Run: headless pygame with SDL's dummy video driver; simulated clock (each Clock.tick advances the game by its frame time, no real sleeping); random seed 0; keys injected as events and as key.get_pressed() state; no mouse input.
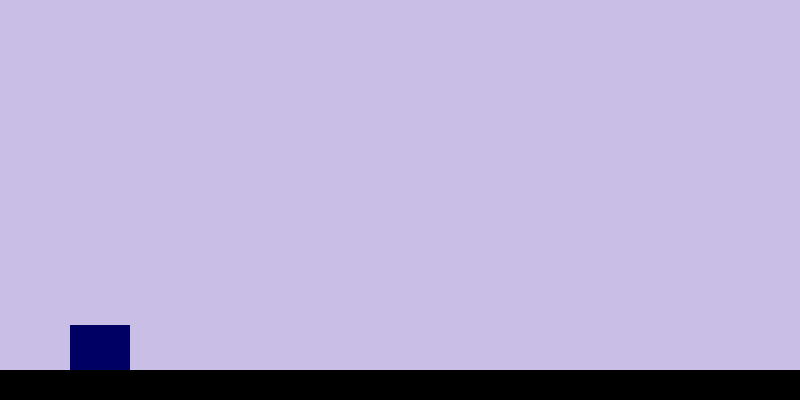
Frame 1 of 4 · flips 1–60 · no input
Frame 2 of 4 · flips 61–180 · tapped SPACE, RETURN · held RIGHT (→), D · screen unchanged from frame 1, image omitted
Frame 3 of 4 · flips 181–300 · held DOWN (↓), S · screen unchanged from frame 2, image omitted
Frame 4 of 4 · flips 301–420 · held LEFT (←), A, UP (↑), W · screen unchanged from frame 3, image omitted

The pygame program that drew these frames:

from random import randint
import pygame
from sys import exit

def spawn_pipe():
    global pipes
    i=len(pipes)
    y=randint(100,200)
    top_rect=pipe_top.get_rect(bottomleft=(800,y))
    bottom_rect=pipe_bottom.get_rect(topleft=(800,y+100))
    pipes.append([top_rect,bottom_rect])

def move_pipes():
    global pipes
    for i in pipes:
        i[0].x-=1
        i[1].x-=1
        screen.blit(pipe_top,i[0])
        screen.blit(pipe_bottom,i[1])
        if i[0].x<-50:
            pipes.remove(i)

pygame.init()
screen=pygame.display.set_mode((800,400))
screen.fill((0,100,200))
clock=pygame.time.Clock()

bg=pygame.Surface((800,400))
bg.fill((200,190,230))

floor=pygame.Surface((800,30))
floor_rect=floor.get_rect(topleft=(0,370))

pipe_top=pygame.Surface((40,200))
pipe_bottom=pygame.Surface((40,200))
pipes=[]

pipe_event=pygame.USEREVENT+1
pygame.time.set_timer(pipe_event,4000)

bird1=pygame.Surface((60,45))
bird2=pygame.Surface((60,45))
pygame.Surface.fill(bird1,(0,100,0))
pygame.Surface.fill(bird2,(0,0,100))
bird=[bird1,bird2]
bird_rect=bird1.get_rect(center=(100,200))

gravity,bird_type,angle=0,bird[0],0

while True:
    for event in pygame.event.get():
        if event.type==pygame.QUIT:
            pygame.quit()
            exit()
        if event.type==pygame.KEYDOWN:
            if event.key==pygame.K_SPACE:
                print(1)
                gravity=-3
        if event.type==pipe_event:
            spawn_pipe()

    screen.blit(bg,(0,0))
    screen.blit(floor,floor_rect)
    move_pipes()
    if gravity>0:bird_type=bird[1]
    else:bird_type=bird[0]
    # if gravity<0:
    #     if angle<30:angle+=2
    #     bird_type=pygame.transform.rotate(bird_type,angle)
    # else:
    #     if angle>-30:angle-=2
    #     bird_type=pygame.transform.rotate(bird_type,angle)
    screen.blit(bird_type,bird_rect)
    gravity+=0.25
    bird_rect.y+=gravity
    if bird_rect.bottom>370:bird_rect.bottom=370
    for i in pipes:
        if bird_rect.colliderect(i[0]) or bird_rect.colliderect(i[1]):
            pygame.quit()
            exit()
    pygame.display.update()
    clock.tick(60)
